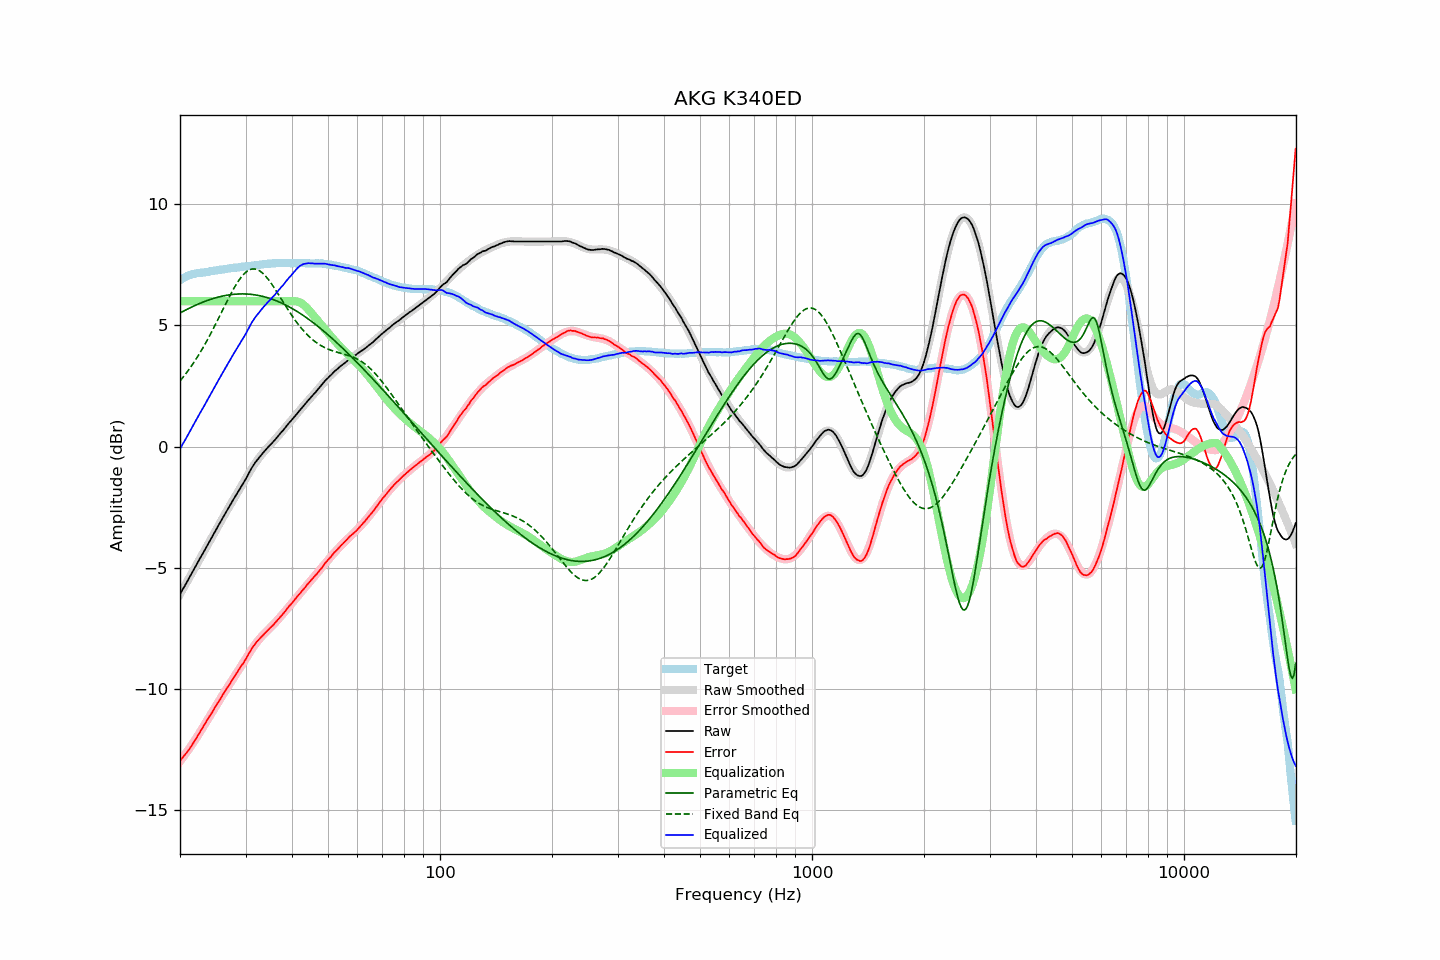

The table this chart was drawn from, first rows:
frequency, raw, error, smoothed, error_smoothed, equalization, parametric_eq, fixed_band_eq, equalized_raw, equalized_smoothed, target
20.00, -6.10, -12.98, -6.10, -13.00, 6.00, 5.51, 2.71, -0.10, -0.10, 6.87
20.20, -5.98, -12.90, -5.99, -12.91, 6.00, 5.55, 2.79, 0.02, 0.01, 6.91
20.40, -5.86, -12.82, -5.87, -12.83, 6.00, 5.59, 2.87, 0.14, 0.13, 6.95
20.61, -5.76, -12.74, -5.75, -12.74, 6.00, 5.62, 2.95, 0.24, 0.25, 6.98
20.81, -5.63, -12.66, -5.63, -12.64, 6.00, 5.65, 3.04, 0.37, 0.37, 7.02
21.02, -5.51, -12.58, -5.51, -12.55, 6.00, 5.69, 3.13, 0.49, 0.49, 7.06
21.23, -5.39, -12.48, -5.39, -12.45, 6.00, 5.72, 3.22, 0.61, 0.61, 7.08
21.44, -5.27, -12.38, -5.27, -12.36, 6.00, 5.75, 3.31, 0.73, 0.73, 7.10
21.66, -5.16, -12.28, -5.15, -12.26, 6.00, 5.78, 3.41, 0.84, 0.85, 7.12
21.87, -5.03, -12.16, -5.04, -12.16, 6.00, 5.82, 3.51, 0.97, 0.96, 7.13
22.09, -4.91, -12.06, -4.92, -12.06, 6.00, 5.85, 3.61, 1.09, 1.08, 7.15
22.31, -4.79, -11.95, -4.80, -11.96, 6.00, 5.87, 3.72, 1.21, 1.20, 7.16
22.54, -4.68, -11.85, -4.68, -11.85, 6.00, 5.90, 3.82, 1.32, 1.32, 7.17
22.76, -4.55, -11.73, -4.56, -11.74, 6.00, 5.93, 3.93, 1.45, 1.44, 7.18
22.99, -4.44, -11.62, -4.44, -11.63, 6.00, 5.96, 4.05, 1.56, 1.56, 7.18
23.22, -4.32, -11.51, -4.32, -11.52, 6.00, 5.98, 4.16, 1.68, 1.68, 7.19
23.45, -4.20, -11.40, -4.20, -11.41, 6.00, 6.01, 4.28, 1.80, 1.80, 7.20
23.69, -4.09, -11.30, -4.08, -11.30, 6.00, 6.03, 4.40, 1.91, 1.92, 7.21
23.92, -3.96, -11.18, -3.96, -11.19, 6.00, 6.06, 4.52, 2.04, 2.04, 7.22
24.16, -3.84, -11.08, -3.84, -11.08, 6.00, 6.08, 4.65, 2.16, 2.16, 7.24
24.40, -3.72, -10.98, -3.72, -10.97, 6.00, 6.10, 4.77, 2.28, 2.28, 7.26
24.65, -3.60, -10.86, -3.61, -10.86, 6.00, 6.12, 4.90, 2.40, 2.39, 7.26
24.89, -3.48, -10.75, -3.49, -10.75, 6.00, 6.14, 5.03, 2.52, 2.51, 7.27
25.14, -3.36, -10.64, -3.37, -10.65, 6.00, 6.16, 5.17, 2.64, 2.63, 7.28
25.39, -3.25, -10.54, -3.25, -10.54, 6.00, 6.18, 5.30, 2.75, 2.75, 7.29
25.65, -3.13, -10.44, -3.13, -10.43, 6.00, 6.19, 5.43, 2.87, 2.87, 7.31
25.91, -3.02, -10.32, -3.02, -10.32, 6.00, 6.21, 5.57, 2.98, 2.98, 7.31
26.16, -2.90, -10.22, -2.90, -10.22, 6.00, 6.22, 5.70, 3.10, 3.10, 7.31
26.43, -2.79, -10.11, -2.78, -10.11, 6.00, 6.24, 5.83, 3.21, 3.22, 7.32
26.69, -2.66, -10.00, -2.67, -10.01, 6.00, 6.25, 5.97, 3.34, 3.33, 7.33
26.96, -2.56, -9.91, -2.56, -9.90, 6.00, 6.26, 6.10, 3.44, 3.44, 7.35
27.23, -2.45, -9.81, -2.44, -9.80, 6.00, 6.27, 6.23, 3.55, 3.56, 7.36
27.50, -2.32, -9.70, -2.33, -9.70, 6.00, 6.28, 6.35, 3.68, 3.67, 7.37
27.77, -2.21, -9.58, -2.22, -9.60, 6.00, 6.28, 6.47, 3.79, 3.78, 7.37
28.05, -2.10, -9.49, -2.11, -9.49, 6.00, 6.29, 6.59, 3.90, 3.89, 7.39
28.33, -1.99, -9.38, -2.00, -9.39, 6.00, 6.30, 6.70, 4.01, 4.00, 7.39
28.62, -1.89, -9.28, -1.88, -9.28, 6.00, 6.30, 6.80, 4.11, 4.12, 7.40
28.90, -1.77, -9.18, -1.77, -9.18, 6.00, 6.30, 6.90, 4.23, 4.23, 7.41
29.19, -1.66, -9.07, -1.65, -9.07, 6.00, 6.30, 6.99, 4.34, 4.35, 7.41
29.48, -1.55, -8.99, -1.54, -8.96, 6.00, 6.30, 7.07, 4.45, 4.46, 7.44
29.78, -1.44, -8.88, -1.42, -8.85, 6.00, 6.30, 7.14, 4.56, 4.58, 7.43
30.08, -1.34, -8.78, -1.31, -8.75, 6.00, 6.30, 7.20, 4.66, 4.69, 7.44
30.38, -1.21, -8.65, -1.19, -8.64, 6.00, 6.30, 7.25, 4.79, 4.81, 7.44
30.68, -1.07, -8.54, -1.08, -8.54, 6.00, 6.29, 7.29, 4.93, 4.92, 7.46
30.99, -0.96, -8.42, -0.98, -8.44, 6.00, 6.29, 7.32, 5.04, 5.02, 7.46
31.30, -0.85, -8.31, -0.87, -8.34, 6.00, 6.28, 7.33, 5.15, 5.13, 7.47
31.61, -0.74, -8.22, -0.77, -8.25, 6.00, 6.27, 7.33, 5.26, 5.23, 7.48
31.93, -0.65, -8.13, -0.67, -8.15, 6.00, 6.26, 7.33, 5.35, 5.33, 7.49
32.24, -0.56, -8.05, -0.57, -8.07, 6.00, 6.25, 7.31, 5.44, 5.43, 7.49
32.57, -0.47, -7.98, -0.48, -7.98, 6.00, 6.24, 7.28, 5.53, 5.52, 7.50
32.89, -0.39, -7.91, -0.39, -7.91, 6.00, 6.22, 7.24, 5.61, 5.61, 7.51
33.22, -0.31, -7.83, -0.31, -7.83, 6.00, 6.21, 7.18, 5.69, 5.69, 7.52
33.55, -0.23, -7.76, -0.23, -7.76, 6.00, 6.19, 7.12, 5.77, 5.77, 7.53
33.89, -0.16, -7.70, -0.16, -7.69, 6.00, 6.17, 7.06, 5.84, 5.84, 7.54
34.23, -0.08, -7.63, -0.09, -7.63, 6.00, 6.16, 6.98, 5.92, 5.91, 7.55
34.57, -0.01, -7.57, -0.01, -7.56, 6.00, 6.14, 6.90, 5.99, 5.99, 7.55
34.92, 0.06, -7.50, 0.06, -7.50, 6.00, 6.11, 6.81, 6.06, 6.06, 7.55
35.27, 0.13, -7.43, 0.13, -7.43, 6.00, 6.09, 6.71, 6.13, 6.13, 7.56
35.62, 0.20, -7.37, 0.20, -7.36, 6.00, 6.07, 6.62, 6.20, 6.20, 7.57
35.97, 0.27, -7.30, 0.28, -7.29, 6.00, 6.04, 6.52, 6.27, 6.28, 7.57
... 635 more rows
